Run: headless pygame with SDL's dummy video driver; simulated clock (each Clock.tick advances the game by its frame time, no real sleeping); random seed 0; keys injected as events and as key.get_pressed() state; no mouse input.
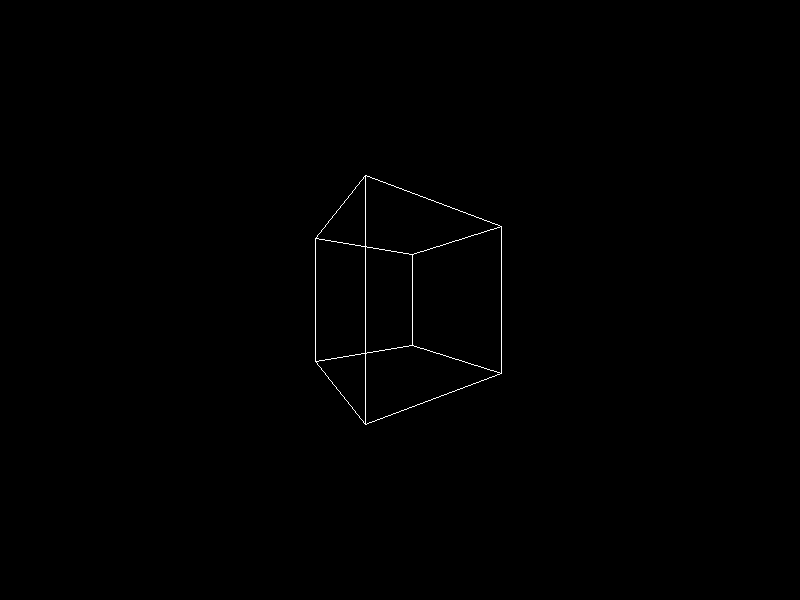
Frame 1 of 4 · flips 1–60 · no input
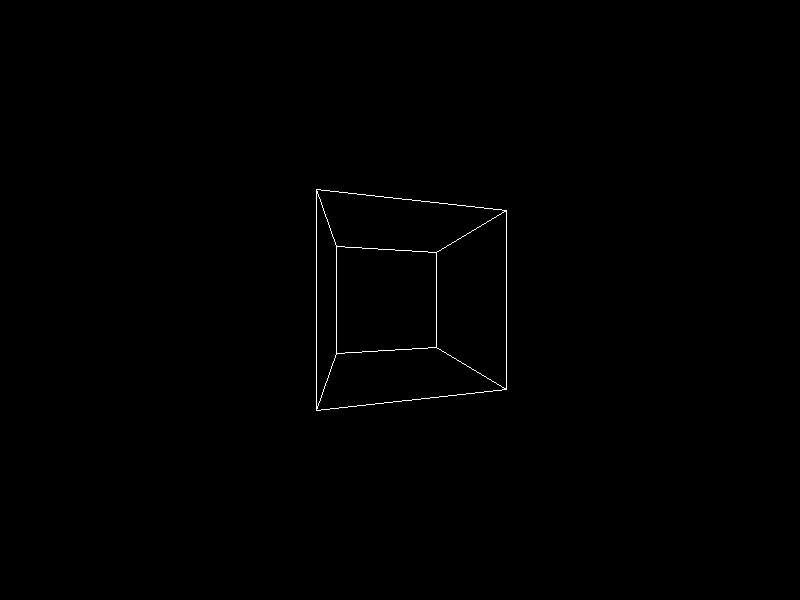
Frame 2 of 4 · flips 61–180 · tapped SPACE, RETURN · held RIGHT (→), D
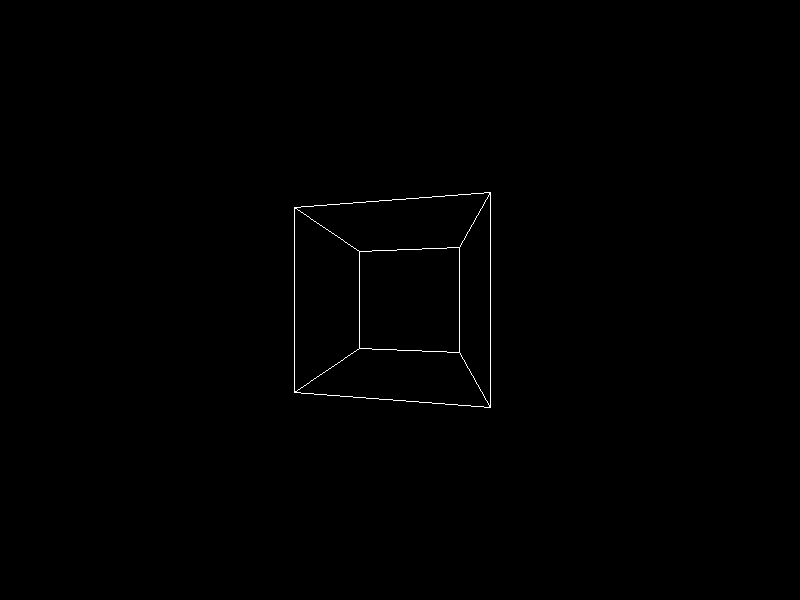
Frame 3 of 4 · flips 181–300 · held DOWN (↓), S
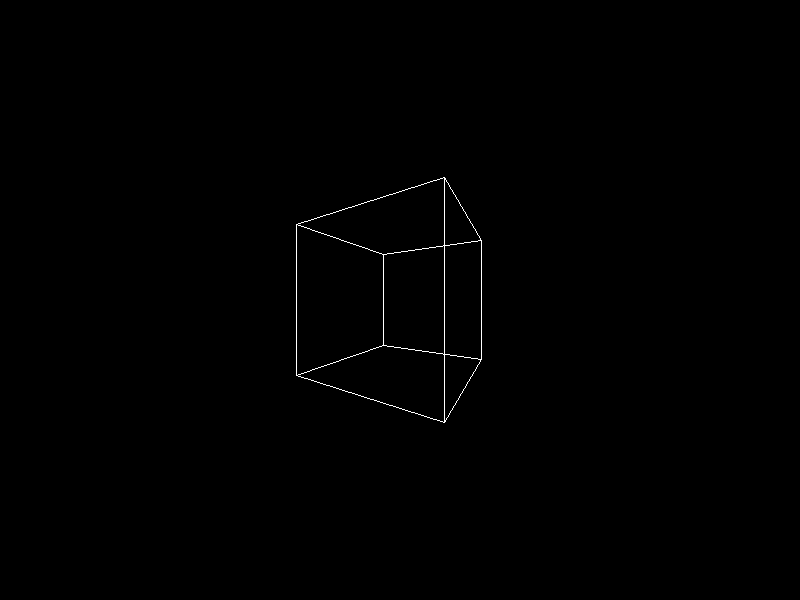
Frame 4 of 4 · flips 301–420 · held LEFT (←), A, UP (↑), W

The pygame program that drew these frames:

import pygame
import math

WIDTH, HEIGHT = 800, 600

vertices = [
(-1,-1,1),
(1,-1,1),
(1,1,1),
(-1,1,1),
(-1,-1,-1),
(1,-1,-1),
(1,1,-1),
(-1,1,-1)
]

edges = [
(0,1),(1,2),(2,3),(3,0),
(4,5),(5,6),(6,7),(7,4),
(0,4),(1,5),(2,6),(3,7)
]

def rotate(vertex, angle):
    x,y,z = vertex
    cos = math.cos(angle)
    sin = math.sin(angle)
    return (x*cos - z*sin, y, x*sin + z*cos)

def project(vertex):
    x,y,z = vertex
    f = 200/(z+3)
    return (int(x*f+WIDTH/2), int(y*f+HEIGHT/2))

pygame.init()
screen = pygame.display.set_mode((WIDTH,HEIGHT))

angle = 0

while True:
    for e in pygame.event.get():
        if e.type == pygame.QUIT:
            pygame.quit()
            exit()

    screen.fill((0,0,0))

    rotated = [rotate(v,angle) for v in vertices]
    projected = [project(v) for v in rotated]

    for edge in edges:
        pygame.draw.line(screen,(255,255,255),
                         projected[edge[0]],
                         projected[edge[1]])

    pygame.display.flip()
    angle += 0.01
